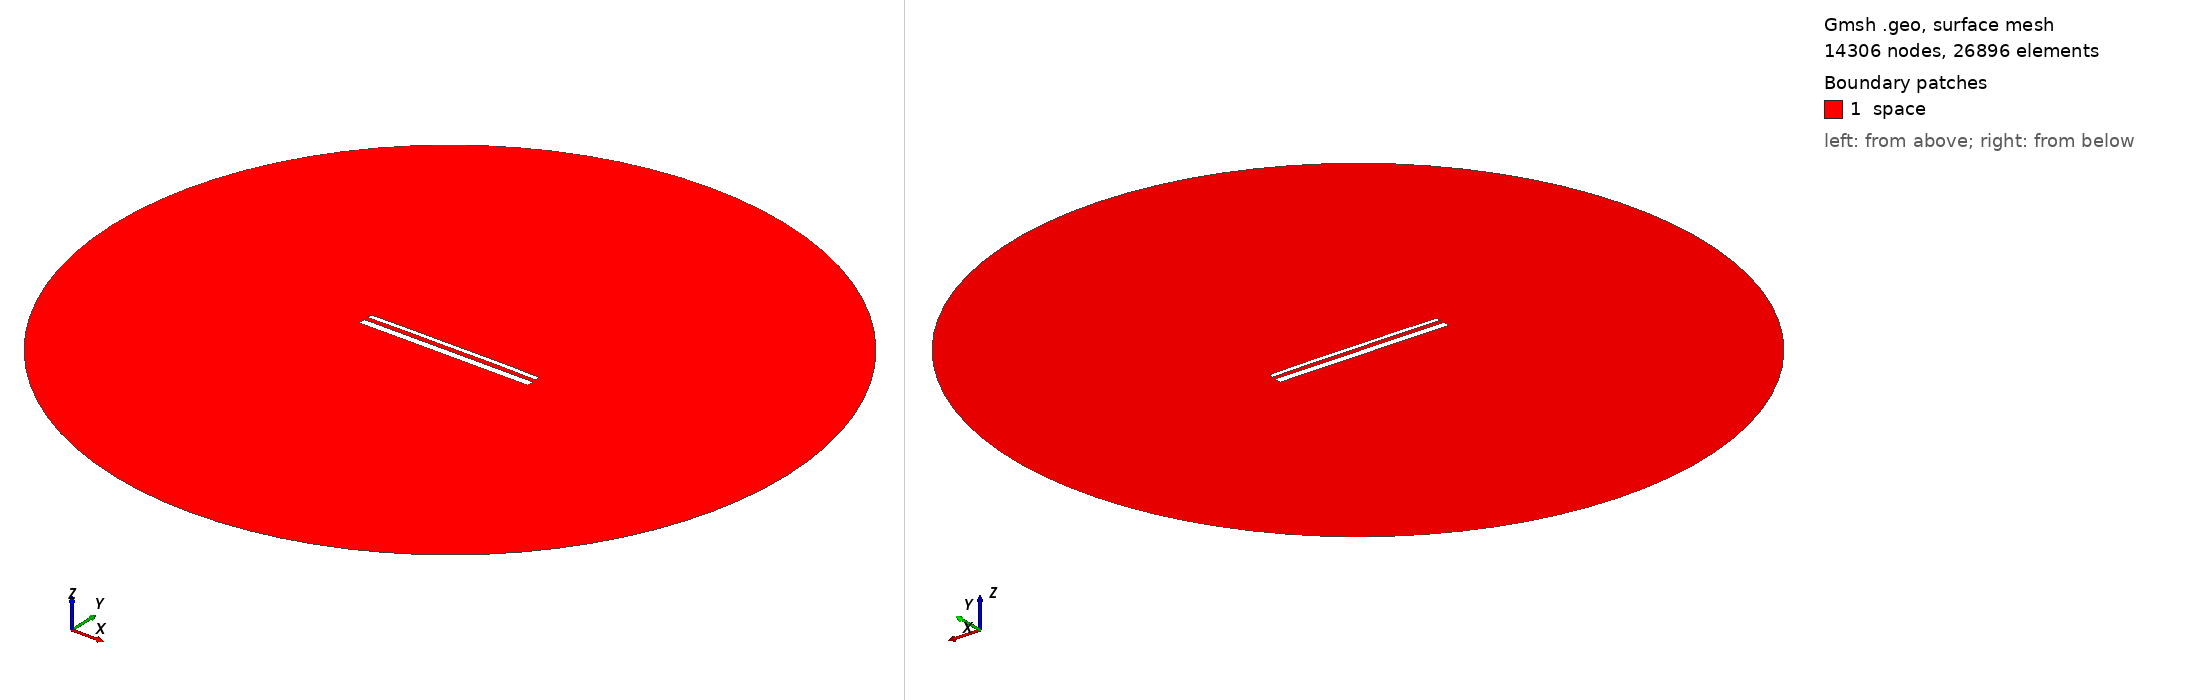

Gmsh geometry script, surface-meshed: 14306 nodes, 26896 surface elements. Boundary patches (legend numbers): 1 space. Left view from above one corner, right view from below the opposite corner. Legend entries are the model's physical surfaces. The drawing asked Gmsh for element sizes between 1% and 20% of the model's largest extent; the script's own settings can give other sizes.

=== 14864.geo (drawn) ===
//---------------------------------------
// Geometry kernel
//---------------------------------------

SetFactory("OpenCASCADE");



//---------------------------------------
// Parameters of the geometry
//---------------------------------------

// Overetch of the upper plate
overetch = 0.5;

// Distance between the plates
distance = 2.25;

// Discretization over the x axis (for the deformation)
nx = 50; 

// Length of the plate
L = 100 - overetch; 

// Number of modes
n = 4; 

// 1st mode coefficient
coeff(1) = 0.07499999999999998;
beta(1) = 0.596864 * 3.1415926535 / L;

// 2nd mode coefficient
coeff(2) = 0.15;
beta(2) = 1.49418 * 3.1415926535 / L;

// 3rd mode coefficient
coeff(3) = 0.0;
beta(3) = 2.50025 * 3.1415926535 / L;

// 4th mode coefficient
coeff(4) = 0.07499999999999998;
beta(4) = 3.49999 * 3.1415926535 / L;



//---------------------------------------
// Upper plate (deformed rectangle)
//---------------------------------------

// Coordiantes of the upper plate
xmin = -50;
xmax = 50 - overetch;

// Height of the upper plate
yheight = 4 - 2 * overetch;

// Indexes of the points
UpperID[] = {};
LowerID[] = {};
LeftID[] = {};
RightID[] = {};

// Point index
p = 1;

// Horizontal edges
For i In {1:nx}
    x = xmin + (i-1)*(xmax - xmin)/(nx-1);

    y_bottom = distance / 2 + overetch;
    For j In {1:n}
        C = (Cosh(beta(j)*L) + Cos(beta(j)*L)) / (Sinh(beta(j)*L) + Sin(beta(j)*L));
        y_bottom  = y_bottom + coeff(j) * (Cosh(beta(j)*(x+50)) - Cos(beta(j)*(x+50)) - C * (Sinh(beta(j)*(x+50)) - Sin(beta(j)*(x+50))));
    EndFor

    y_top = y_bottom + yheight;

    Point(p) = {x, y_top, 0, 1.0};
    UpperID[i] = p;
    p = p + 1;

    Point(p) = {x, y_bottom, 0, 1.0};
    LowerID[i] = p;
    p = p + 1;
EndFor

// Create point lists
UpperPts[] = {}; LowerPts[] = {};
For i In {1:nx}
  UpperPts[] += {UpperID[i]};
  LowerPts[] += {LowerID[i]};
EndFor

// Build splines
Spline(1) = {UpperPts[]};
Spline(2) = {LowerPts[]};
Line(3) = {LowerPts[nx-1], UpperPts[nx-1]};
Line(4) = {LowerPts[0], UpperPts[0]};

// Build the plane surface
Curve Loop(1) = {2, 3, -1, -4};
Plane Surface(1) = {1};



//---------------------------------------
// Lower plate (rectangle)
//---------------------------------------

// Vertices
Point(1001) = {-50, -1, 0, 1.0};
Point(1002) = { 50, -1, 0, 1.0};
Point(1003) = { 50,  -5, 0, 1.0};
Point(1004) = {-50,  -5, 0, 1.0};

// Edges
Line(5) = {1001, 1002};
Line(6) = {1002, 1003};
Line(7) = {1003, 1004};
Line(8) = {1004, 1001};

// Plane surface
Line Loop(2) = {5, 6, 7, 8};
Plane Surface(2) = {2}; 



//---------------------------------------
// Outer (fictious) boundary
//---------------------------------------

// Points
Point(1005) = {0, 0, 0};       // Center
Point(1006) = {200, 0, 0};     // Start point
Point(1007) = {0, 200, 0};     // 90 degrees
Point(1008) = {-200, 0, 0};    // 180 degrees
Point(1009) = {0, -200, 0};    // 270 degrees

// Circle arcs (each needs start, center, end)
Circle(9) = {1006, 1005, 1007};
Circle(10) = {1007, 1005, 1008};
Circle(11) = {1008, 1005, 1009};
Circle(12) = {1009, 1005, 1006};

// Plane surface for the entire domain
Curve Loop(3) = {9, 10, 11, 12};
Surface(3) = {3};

// Subtract the plates from the whole domain to obtain the actual domain where we want to solve the equations
BooleanDifference{ Surface{3}; Delete; }{ Surface{1}; Surface{2}; Delete; }




//---------------------------------------
// Transfinite Lines/Curves
//---------------------------------------

// Set the number of points on the boundaries
r = 7;

// Plates
Transfinite Curve {1, 2} = 50*r Using Progression 1;
Transfinite Curve {3, 4} = 2*r Using Progression 1;
Transfinite Line {5, 7} = 50*r Using Progression 1;
Transfinite Line {6, 8} = 2*r Using Progression 1;

// Outer boundary
Transfinite Line {9, 10, 11, 12} = 20 Using Progression 1;



//---------------------------------------
// Physical groups
//---------------------------------------                

// Physical curves (boundaries)
Physical Line("force_segment", 10) = {2};
Physical Line("upper_plate", 11) = {1, 3, 4};
Physical Line("lower_plate", 12) = {5, 6, 7, 8};
Physical Line("boundary", 20) = {9, 10, 11, 12};

// Physical Surfaces
Physical Surface("space", 30) = {3};



//---------------------------------------
// 6. Generate the Mesh
//---------------------------------------

// 2D mesh generation
Mesh 2;
